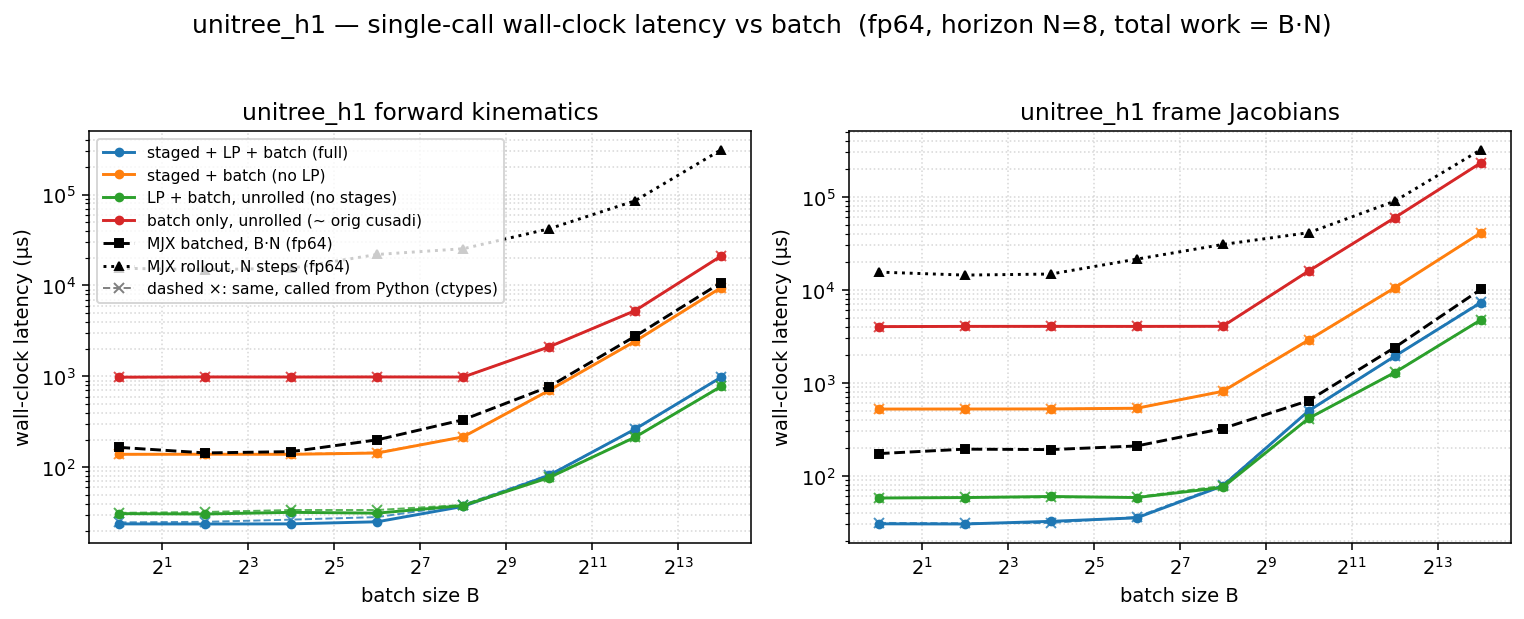

Values plotted in this chart, from the file beside it:
dtype, func, config, batch, n_stages, grid_blocks, latency_us, wall_us
f64, fk, full, 1, 8, 8, 12.29, 23.86
f64, fk, staged, 1, 8, 8, 127, 139
f64, fk, lp, 1, 1, 1, 19.46, 30.94
f64, fk, batch, 1, 1, 1, 967.7, 981.2
f64, fk, full, 4, 8, 32, 12.29, 23.8
f64, fk, staged, 4, 8, 32, 127, 139.3
f64, fk, lp, 4, 1, 4, 19.46, 30.66
f64, fk, batch, 4, 1, 4, 971.8, 985.8
f64, fk, full, 16, 8, 128, 12.48, 23.88
f64, fk, staged, 16, 8, 128, 127, 138.9
f64, fk, lp, 16, 1, 16, 19.46, 31.97
f64, fk, batch, 16, 1, 16, 971.6, 984.6
f64, fk, full, 64, 8, 512, 14.34, 25.17
f64, fk, staged, 64, 8, 512, 131.3, 143.6
f64, fk, lp, 64, 1, 64, 20.45, 31.34
f64, fk, batch, 64, 1, 64, 971.8, 986.3
f64, fk, full, 256, 8, 2048, 24.7, 37.18
f64, fk, staged, 256, 8, 2048, 203.8, 216.2
f64, fk, lp, 256, 1, 256, 25.6, 37.95
f64, fk, batch, 256, 1, 256, 971.6, 984.1
f64, fk, full, 1024, 8, 8192, 69.63, 81.73
f64, fk, staged, 1024, 8, 8192, 690.2, 702.6
f64, fk, lp, 1024, 1, 1024, 65.25, 77.16
f64, fk, batch, 1024, 1, 1024, 2099, 2115
f64, fk, full, 4096, 8, 32768, 249.9, 263.6
f64, fk, staged, 4096, 8, 32768, 2422, 2436
f64, fk, lp, 4096, 1, 4096, 202.6, 214.8
f64, fk, batch, 4096, 1, 4096, 5275, 5293
f64, fk, full, 16384, 8, 131072, 964.6, 978.8
f64, fk, staged, 16384, 8, 131072, 9458, 9481
f64, fk, lp, 16384, 1, 16384, 762.6, 775.9
f64, fk, batch, 16384, 1, 16384, 21070, 21095
f64, fkjac, full, 1, 8, 8, 18.43, 30.42
f64, fkjac, staged, 1, 8, 8, 508.8, 521.5
f64, fkjac, lp, 1, 1, 1, 45.06, 57.65
f64, fkjac, batch, 1, 1, 1, 4000, 4015
f64, fkjac, full, 4, 8, 32, 18.43, 30.29
f64, fkjac, staged, 4, 8, 32, 508.9, 522.2
f64, fkjac, lp, 4, 1, 4, 45.82, 58.27
f64, fkjac, batch, 4, 1, 4, 4024, 4040
f64, fkjac, full, 16, 8, 128, 19.46, 32.35
f64, fkjac, staged, 16, 8, 128, 509.7, 523.3
f64, fkjac, lp, 16, 1, 16, 46.08, 59.89
f64, fkjac, batch, 16, 1, 16, 4027, 4043
f64, fkjac, full, 64, 8, 512, 23.55, 35.28
f64, fkjac, staged, 64, 8, 512, 519.2, 532.1
f64, fkjac, lp, 64, 1, 64, 46.08, 58.29
f64, fkjac, batch, 64, 1, 64, 4023, 4038
f64, fkjac, full, 256, 8, 2048, 65.41, 77.74
f64, fkjac, staged, 256, 8, 2048, 795.6, 808.5
f64, fkjac, lp, 256, 1, 256, 63.3, 74.96
f64, fkjac, batch, 256, 1, 256, 4034, 4049
f64, fkjac, full, 1024, 8, 8192, 486.6, 499.8
f64, fkjac, staged, 1024, 8, 8192, 2871, 2885
f64, fkjac, lp, 1024, 1, 1024, 400.4, 415
f64, fkjac, batch, 1024, 1, 1024, 15910, 15932
f64, fkjac, full, 4096, 8, 32768, 1911, 1927
f64, fkjac, staged, 4096, 8, 32768, 10477, 10496
f64, fkjac, lp, 4096, 1, 4096, 1275, 1288
f64, fkjac, batch, 4096, 1, 4096, 59438, 59475
... 4 more rows
